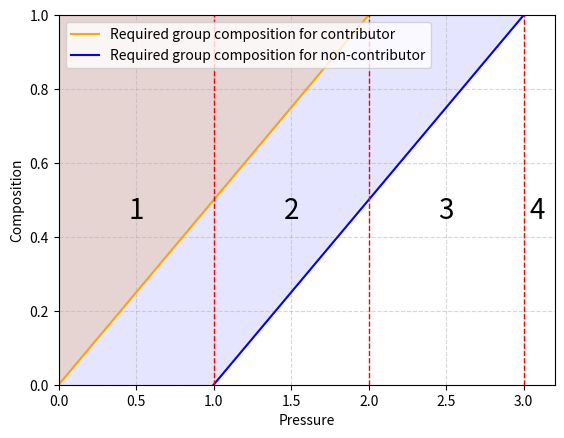

The script that saved this image:
import matplotlib.pyplot as plt
#plt.rcParams["font.family"] = "Times New Roman"
import numpy as np

p = np.array([0.0,0.1,0.2,0.3,0.4,0.5,0.6,0.7,0.8,0.9,1.0,1.1,1.2,1.3,1.4,1.5,1.6,1.7,1.8,1.9,2.0,2.1,2.2,2.3,2.4,2.5,2.6,2.7,2.8,2.9,3.0,3.1,3.2,3.3,3.4,3.5,3.6,3.7,3.8,3.9,4.0])
r = 1
m = 2

# Group composition is defined as the number of contributors in an agent's group divided by the number of agents in the group.
gc_c = p / m # Group composition of contributor through p and m.
gc_nc = ( p - r ) / m # Group composition of non-contributor through p and m.

plt.ylim(0, 1)
plt.xlim(0, 3.2)
    
plt.plot(p, gc_c, label='Required group composition for contributor', color='orange')
plt.plot(p, gc_nc, label='Required group composition for non-contributor', color='blue')

plt.plot([1, 1], [0, 1], 'r-', lw=1, linestyle='--')
plt.plot([2, 2], [0, 1], 'r-', lw=1, linestyle='--')
plt.plot([3, 3], [0, 1], 'r-', lw=1, linestyle='--')

plt.fill_between(p, gc_c, np.max(gc_c), color='orange', alpha=0.2)
plt.fill_between(p, gc_nc, np.max(gc_nc), color='blue', alpha=0.1)

plt.text(0.45, 0.45, r'1', fontsize=20)
plt.text(1.45, 0.45, r'2', fontsize=20)
plt.text(2.45, 0.45, r'3', fontsize=20)
plt.text(3.04, 0.45, r'4', fontsize=20)

plt.xlabel('Pressure')
plt.ylabel('Composition')
plt.grid(alpha=.5, linestyle='--')
plt.legend()
plt.savefig('Composition vs. Pressure.png', dpi=300)
plt.show()